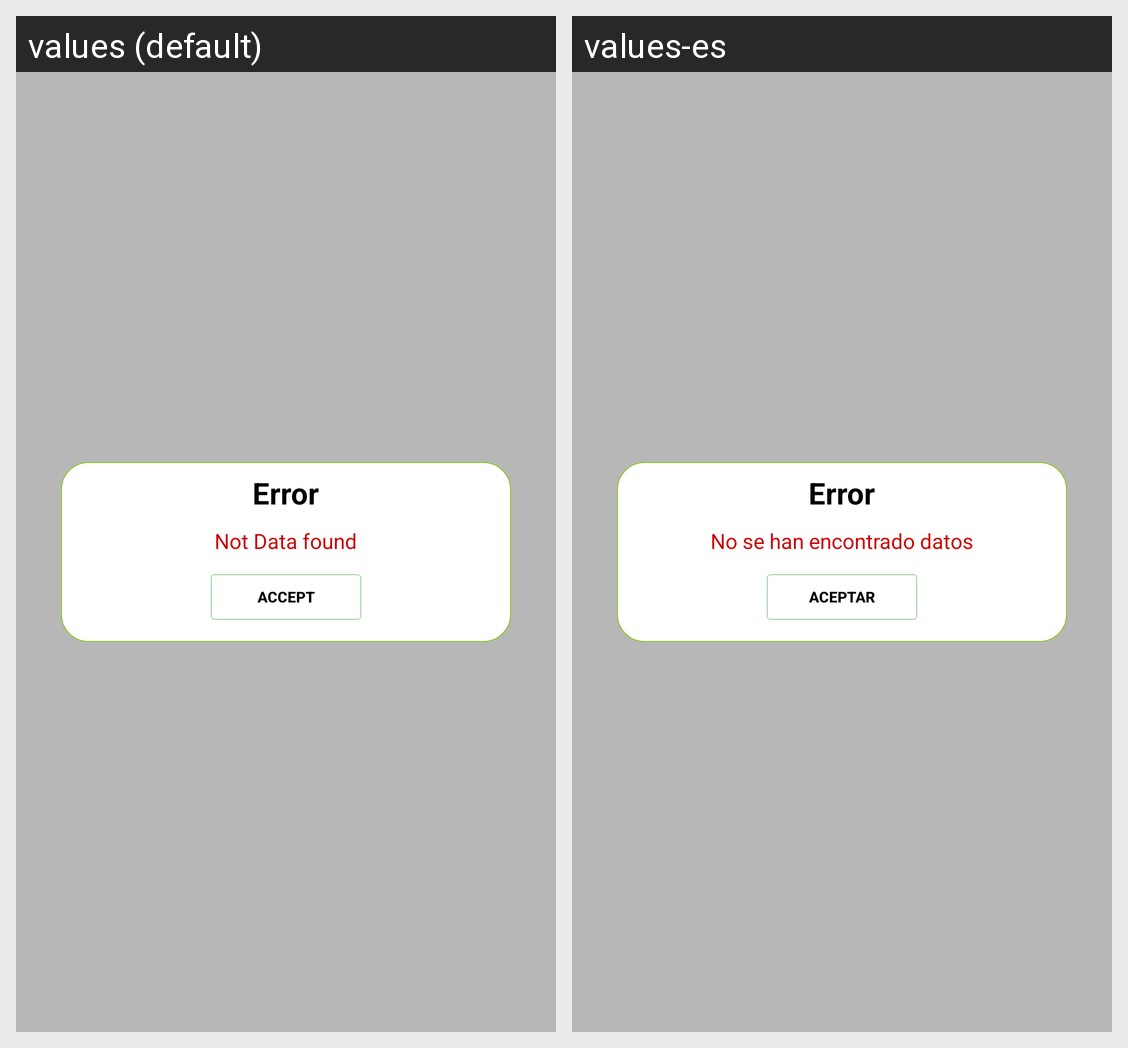

Translations of the strings shown on this Android screen, per locale in the grid:
Android screen res/layout/dialog_notdata.xml rendered under 2 locales, left to right: values (default), values-es. Device: Nexus 5 (rendered at 1080×1920; each locale shown at half size, 540×960, under a caption strip naming it); theme AppTheme.
Strings drawn on this screen, with the default value and each locale's value (text and hints the layout hard-codes, and strings that could not be matched under every locale, appear in the picture but are not listed):

error
  values: Error
  values-es: Error

innohawk_dialog_notdata
  values: Not Data found
  values-es: No se han encontrado datos

innohawk_dialog_ok
  values: Accept
  values-es: Aceptar
